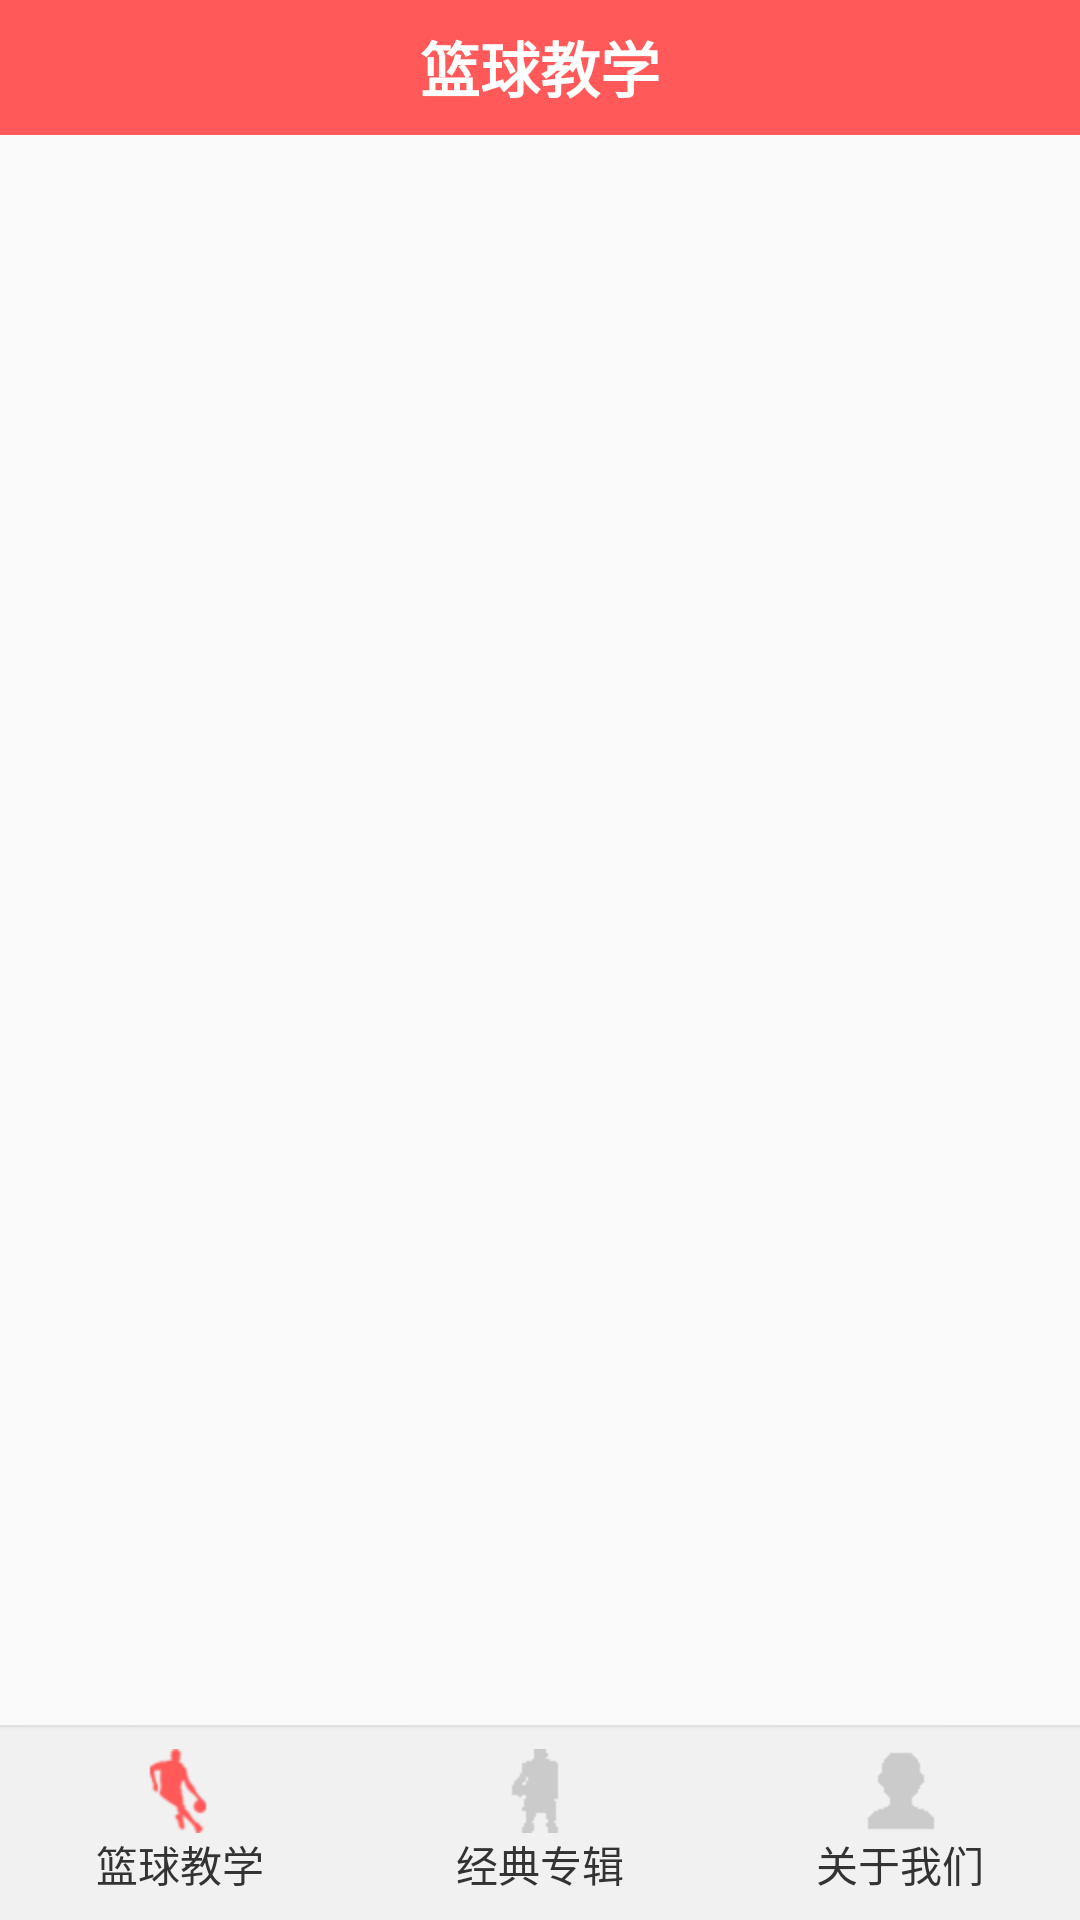

Layout XML and referenced resources for this Android screen:
<!-- AndroidManifest.xml: application theme AppTheme -->
<!-- res/layout/activity_main.xml -->
<LinearLayout xmlns:android="http://schemas.android.com/apk/res/android"
    xmlns:tools="http://schemas.android.com/tools"
    android:layout_width="match_parent"
    android:layout_height="match_parent"
    android:orientation="vertical"

    >


    <include layout="@layout/top"></include>

    <FrameLayout
        android:id="@+id/id_content"
        android:layout_width="fill_parent"
        android:layout_height="0dp"
        android:layout_weight="1"
        ></FrameLayout>

    <include layout="@layout/bottom"></include>

</LinearLayout>
<!-- res/layout/top.xml (included above) -->
<?xml version="1.0" encoding="utf-8"?>
<LinearLayout xmlns:android="http://schemas.android.com/apk/res/android"
    android:layout_width="match_parent"
    android:layout_height="45dp"
    android:background="@drawable/title_bar"
    android:gravity="center"
    android:orientation="vertical" >

    <TextView
        android:layout_width="wrap_content"
        android:layout_height="wrap_content"
        android:layout_gravity="center"
        android:text="篮球教学"
        android:textColor="#ffffff"
        android:textSize="20sp"
        android:textStyle="bold" />
</LinearLayout>
<!-- res/layout/bottom.xml (included above) -->
<?xml version="1.0" encoding="utf-8"?>
<LinearLayout xmlns:android="http://schemas.android.com/apk/res/android"
    android:layout_width="match_parent"
    android:layout_height="65dp"
    android:orientation="horizontal"

    android:background="@drawable/bottom_bar"
    >

    <LinearLayout
        android:id="@+id/id_tab_weixin"
        android:layout_width="0dp"
        android:layout_height="fill_parent"
        android:layout_weight="1"
        android:gravity="center"
        android:orientation="vertical" >

        <ImageButton
            android:id="@+id/id_tab_weixin_img"
            android:layout_width="wrap_content"
            android:layout_height="wrap_content"
            android:background="#f1f1f1"
            android:clickable="false"
            android:src="@drawable/tab_weixin_pressed" />

        <TextView
            android:layout_width="wrap_content"
            android:layout_height="wrap_content"
            android:text="篮球教学"
            android:textColor="#333333" />
    </LinearLayout>

    <LinearLayout
        android:id="@+id/id_tab_frd"
        android:layout_width="0dp"
        android:layout_height="fill_parent"
        android:layout_weight="1"
        android:gravity="center"
        android:orientation="vertical" >

        <ImageButton
            android:id="@+id/id_tab_frd_img"
            android:layout_width="wrap_content"
            android:layout_height="wrap_content"
            android:background="#f1f1f1"
            android:clickable="false"
            android:src="@drawable/tab_find_frd_normal" />

        <TextView
            android:layout_width="wrap_content"
            android:layout_height="wrap_content"
            android:text="经典专辑"
            android:textColor="#333333" />
    </LinearLayout>

    <LinearLayout
        android:id="@+id/id_tab_address"
        android:layout_width="0dp"
        android:layout_height="fill_parent"
        android:layout_weight="1"
        android:gravity="center"
        android:orientation="vertical" >

        <ImageButton
            android:id="@+id/id_tab_address_img"
            android:layout_width="wrap_content"
            android:layout_height="wrap_content"
            android:background="#f1f1f1"
            android:clickable="false"
            android:src="@drawable/tab_address_normal" />

        <TextView
            android:layout_width="wrap_content"
            android:layout_height="wrap_content"
            android:text="关于我们"
            android:textColor="#333333" />
    </LinearLayout>

</LinearLayout>
<!-- resources referenced by this layout -->
<resources>
  <!-- drawable bottom_bar: png bitmap (drawable-hdpi, 172 bytes) -->
  <!-- drawable tab_address_normal: png bitmap (drawable-hdpi, 294 bytes) -->
  <!-- drawable tab_find_frd_normal: png bitmap (drawable-hdpi, 304 bytes) -->
  <!-- drawable tab_weixin_pressed: png bitmap (drawable-hdpi, 1087 bytes) -->
  <!-- drawable title_bar: png bitmap (drawable-hdpi, 155 bytes) -->
  <style name="AppTheme" parent="Theme.AppCompat.Light.DarkActionBar">
          
          <item name="colorPrimary">@color/colorNavBar</item>
          <item name="colorPrimaryDark">@color/colorNavBar</item>
          <item name="colorAccent">@color/colorNavBar</item>
          
      </style>
  <color name="colorNavBar">#FF5959</color>
</resources>
